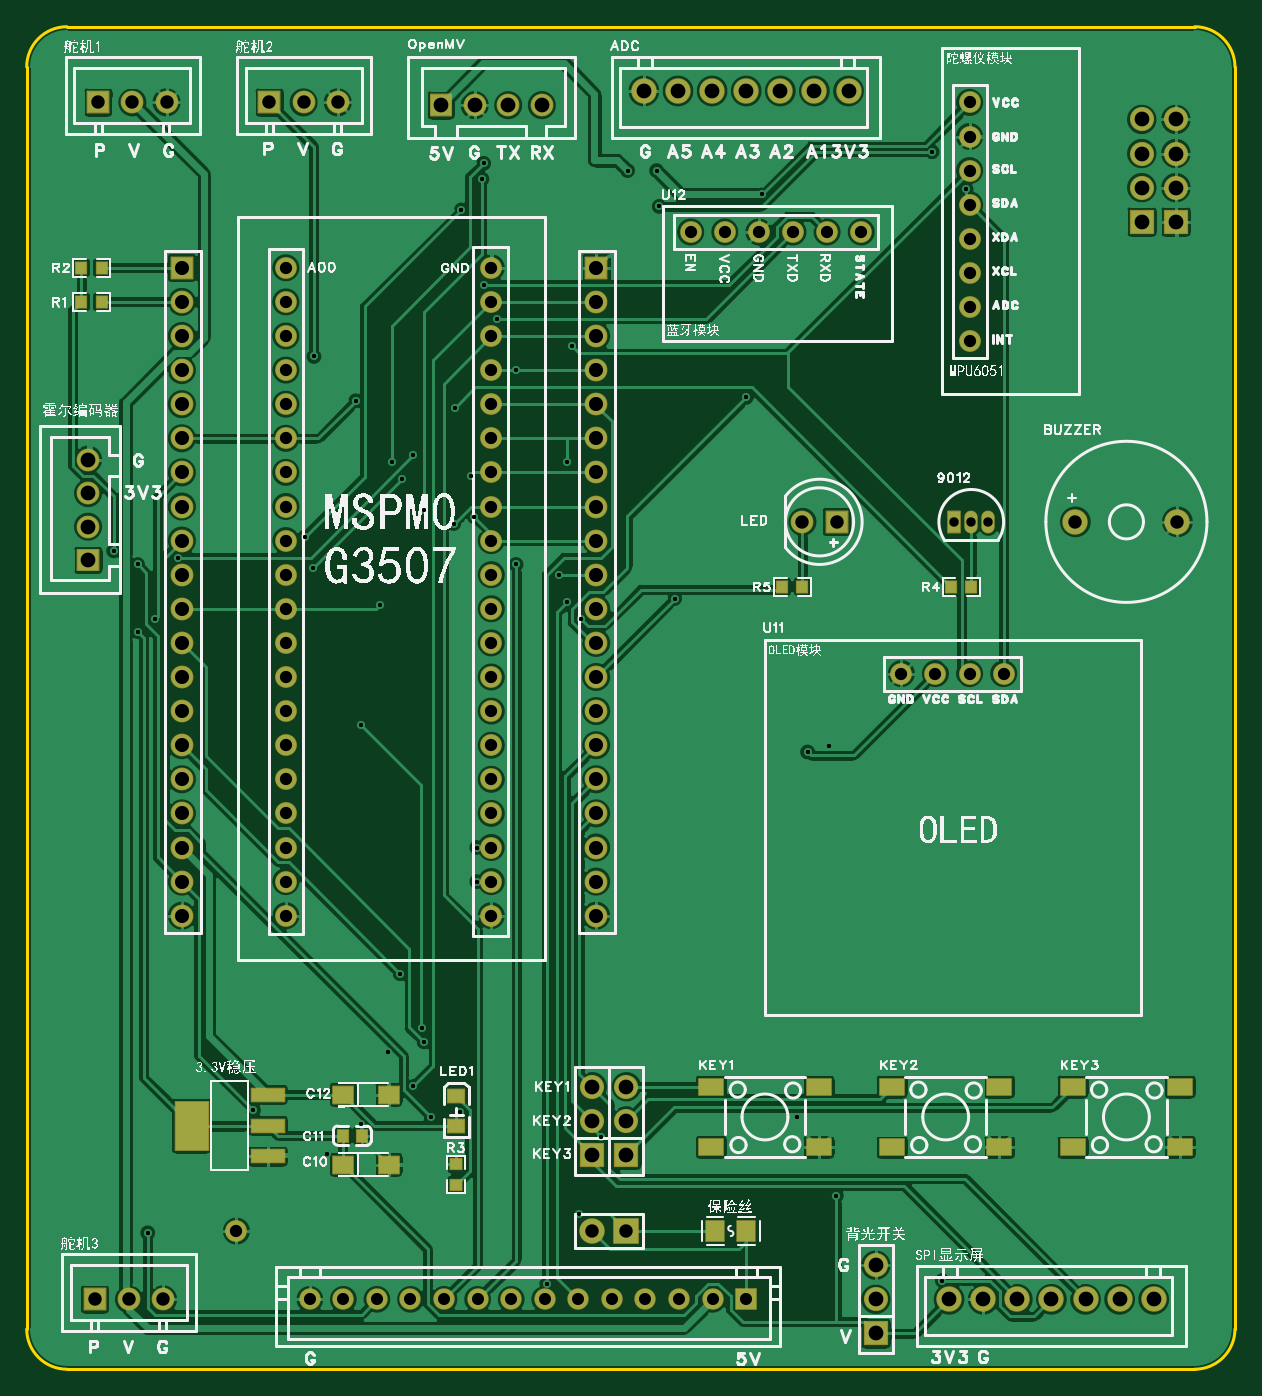
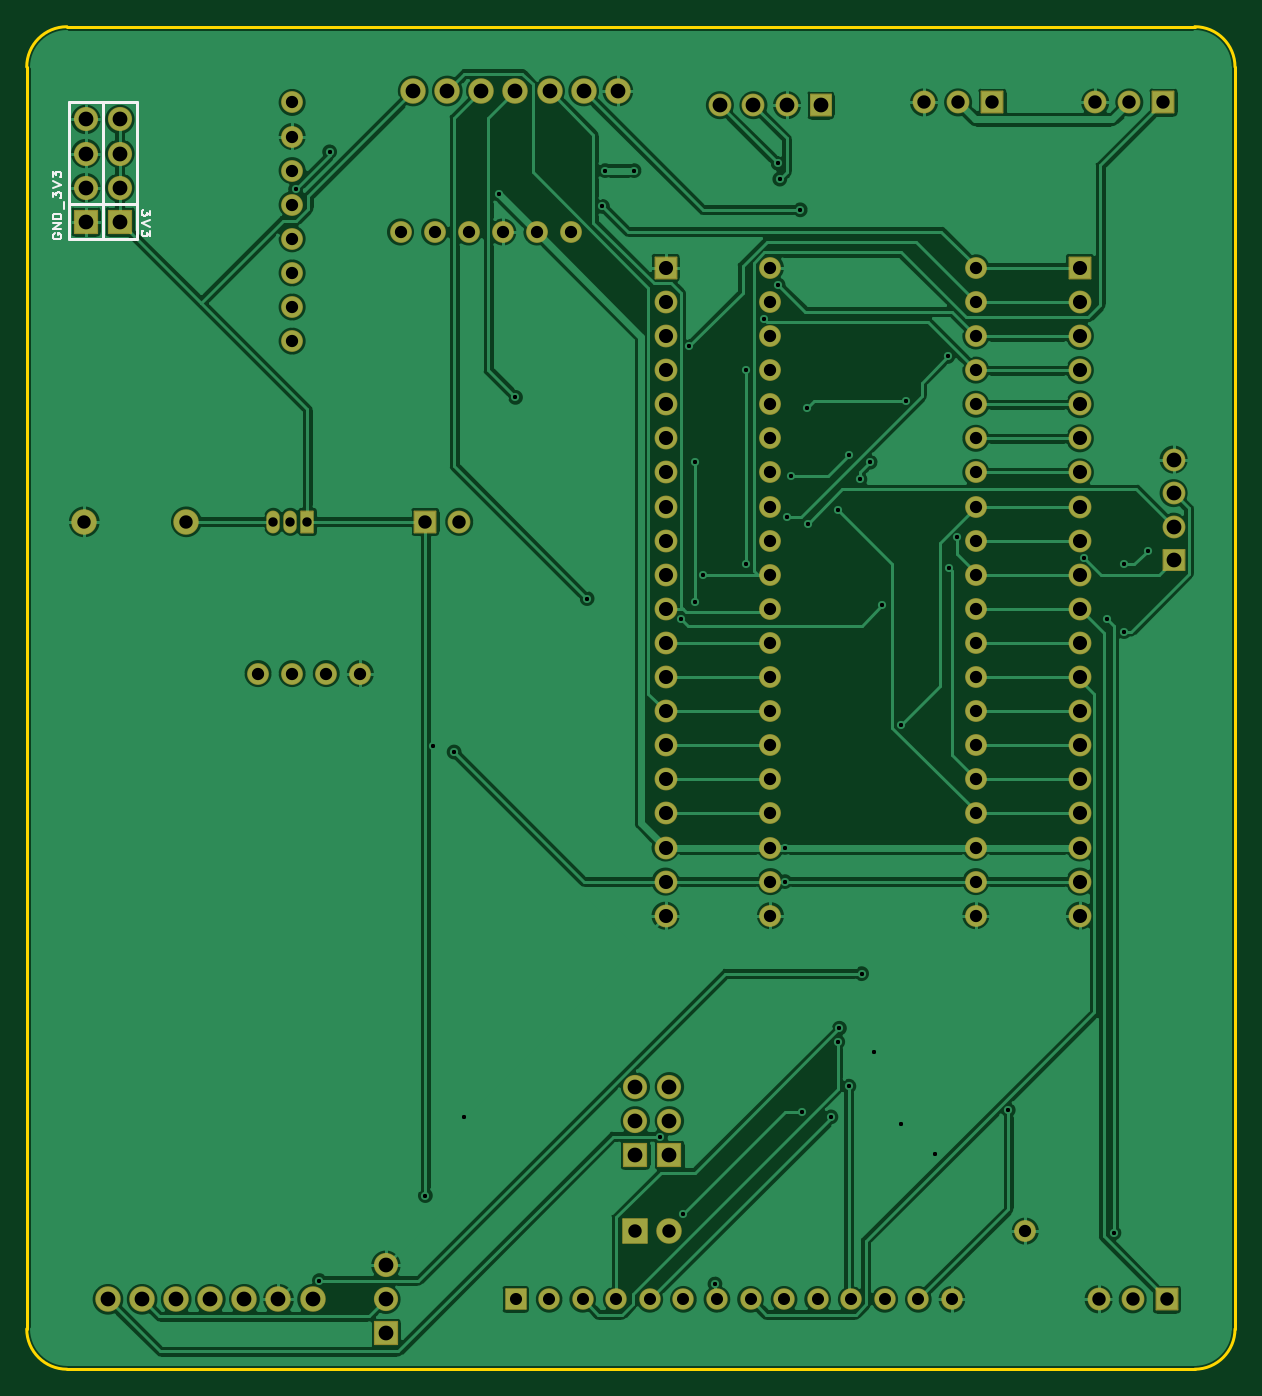
Circuit board: 10 layer files. Board 90.0 x 100.0 mm.
- drill: Drill_PTH_Through.DRL (4970 bytes)
- drill: Drill_PTH_Through_Via.DRL (1374 bytes)
- outline: Gerber_BoardOutlineLayer.GKO (668 bytes)
- bottom_copper: Gerber_BottomLayer.GBL (131124 bytes)
- bottom_silk: Gerber_BottomSilkscreenLayer.GBO (3698 bytes)
- bottom_mask: Gerber_BottomSolderMaskLayer.GBS (5710 bytes)
- top_copper: Gerber_TopLayer.GTL (183963 bytes)
- paste: Gerber_TopPasteMaskLayer.GTP (5107 bytes)
- top_silk: Gerber_TopSilkscreenLayer.GTO (377922 bytes)
- top_mask: Gerber_TopSolderMaskLayer.GTS (7248 bytes)

=== drill: Drill_PTH_Through.DRL ===
;TYPE=PLATED
;Layer: PTH_Through
;EasyEDA Pro v2.2.40.8, 2025-08-04 00:28:18
;Gerber Generator version 0.3
M48
METRIC,LZ,[number-redacted]
;Hole size 1 = 0.30500 METRIC
T01C0.30500
;Hole size 2 = 0.70002 METRIC
T02C0.70002
;Hole size 3 = 0.90002 METRIC
T03C0.90002
;Hole size 4 = 0.91440 METRIC
T04C0.91440
;Hole size 5 = 1.00000 METRIC
T05C1.00000
;Hole size 6 = 1.04999 METRIC
T06C1.04999
;Hole size 7 = 1.10002 METRIC
T07C1.10002
%
G05
G90
T01
X-38.24505Y10.24899
X-36.46705Y9.23299
X-36.46005Y4.23641
X-35.70505Y-40.55101
X-35.19705Y5.16899
X-33.48605Y9.74099
X-27.83105Y-31.40701
X-24.02105Y11.26499
X-23.38605Y8.97899
X-23.32605Y24.72699
X-22.35861Y-34.69757
X-20.21105Y21.42499
X-19.83005Y-32.42301
X-19.83005Y-2.70501
X-18.43305Y6.18499
X-17.79805Y-27.08901
X-17.54405Y16.85299
X-16.90905Y-21.24701
X-16.78205Y15.58299
X-15.96005Y17.36099
X-15.96005Y-29.62901
X-15.25805Y-25.31101
X-15.13105Y13.29699
X-15.13105Y-26.32701
X-14.62305Y-31.91501
X-12.91205Y12.28099
X-12.84505Y20.91699
X-12.46805Y-31.54429
X-12.33705Y35.64899
X-11.64205Y15.83699
X-11.38805Y12.78899
X-11.19405Y-11.84901
X-11.19405Y-14.38901
X-10.81305Y37.93499
X-10.68605Y30.06099
X-10.68605Y39.11039
X-9.67005Y27.52099
X-8.27305Y23.71099
X-8.27305Y9.23299
X-5.98705Y-44.36101
X-5.09805Y8.47099
X-4.46305Y16.85299
X-4.46305Y6.43899
X-4.08205Y25.48899
X-3.57805Y-39.16429
X-3.44705Y5.16899
X-1.92811Y-33.38399
X0.03795Y38.56999
X2.19695Y38.56999
X2.39495Y35.90299
X3.53795Y6.69299
X8.87195Y21.67899
X10.07095Y36.79199
X12.68195Y-31.91501
X13.44395Y-4.73701
X15.01682Y-4.27788
X15.58569Y-37.77507
X22.71495Y39.96699
X23.47695Y-44.10701
X25.25495Y37.17299
T02
X24.36595Y12.40799
X25.63595Y12.40799
X26.90595Y12.40799
T03
X-3.634Y-45.50401
X-1.134Y-45.50401
X1.36599Y-45.50401
X3.86599Y-45.50401
X6.36598Y-45.50401
X8.86598Y-45.50401
X-6.13386Y-45.50401
X-8.63386Y-45.50401
X-11.13385Y-45.50401
X-13.63385Y-45.50401
X-16.13384Y-45.50401
X-18.63384Y-45.50401
X-21.13383Y-45.50401
X-23.63383Y-45.50401
T04
X-29.10105Y-40.42401
X-25.41805Y31.33099
X-25.41805Y28.79099
X-25.41805Y26.25099
X-25.41805Y23.71099
X-25.41805Y21.17099
X-25.41805Y18.63099
X-25.41805Y16.09099
X-25.41805Y13.55099
X-25.41805Y11.01099
X-25.41805Y8.47099
X-25.41805Y5.93099
X-25.41805Y3.39099
X-25.41805Y0.85099
X-25.41805Y-1.68901
X-25.41805Y-4.22901
X-25.41805Y-6.76901
X-25.41805Y-9.30901
X-25.41805Y-11.84901
X-25.41805Y-14.38901
X-25.41805Y-16.92901
X-10.11805Y31.33099
X-10.11805Y28.79099
X-10.11805Y26.25099
X-10.11805Y23.71099
X-10.11805Y21.17099
X-10.11805Y18.63099
X-10.11805Y16.09099
X-10.11805Y13.55099
X-10.11805Y11.01099
X-10.11805Y8.47099
X-10.11805Y5.93099
X-10.11805Y3.39099
X-10.11805Y0.85099
X-10.11805Y-1.68901
X-10.11805Y-4.22901
X-10.11805Y-6.76901
X-10.11805Y-9.30901
X-10.11805Y-11.84901
X-10.11805Y-14.38901
X-10.11805Y-16.92901
X17.43695Y33.99799
X14.89695Y33.99799
X12.35695Y33.99799
X9.81695Y33.99799
X7.27695Y33.99799
X4.73695Y33.99799
X20.42895Y1.10499
X22.96895Y1.10499
X25.50895Y1.10499
X28.04895Y1.10499
X25.50895Y43.64999
X25.50895Y41.10999
X25.50895Y38.56999
X25.50895Y36.02999
X25.50895Y33.48999
X25.50895Y30.94999
X25.50895Y28.40999
X25.50895Y25.86999
T05
X-39.64205Y-45.50376
X-37.10205Y-45.50401
X-34.56205Y-45.50401
X-39.38805Y43.65011
X-36.84805Y43.64986
X-34.30805Y43.64986
X-26.63675Y43.65011
X-24.09675Y43.64986
X-21.55675Y43.64986
X-2.59305Y-40.41101
X-0.05305Y-40.41101
X15.60295Y12.40799
X13.06295Y12.40799
X40.99294Y12.40799
X33.39296Y12.40799
T06
X-33.16505Y-16.92901
X-33.16505Y-14.38901
X-33.16505Y-11.84901
X-33.16505Y-9.30901
X-33.16505Y-6.76901
X-33.16505Y-4.22901
X-33.16505Y-1.68901
X-33.16505Y0.85099
X-33.16505Y3.39099
X-33.16505Y5.93099
X-33.16505Y8.47099
X-33.16505Y11.01099
X-33.16505Y13.55099
X-33.16505Y16.09099
X-33.16505Y18.63099
X-33.16505Y21.17099
X-33.16505Y23.71099
X-33.16505Y26.25099
X-33.16505Y28.79099
X-33.16505Y31.33099
X-2.30405Y-16.92901
X-2.30405Y-14.38901
X-2.30405Y-11.84901
X-2.30405Y-9.30901
X-2.30405Y-6.76901
X-2.30405Y-4.22901
X-2.30405Y-1.68901
X-2.30405Y0.85099
X-2.30405Y3.39099
X-2.30405Y5.93099
X-2.30405Y8.47099
X-2.30405Y11.01099
X-2.30405Y13.55099
X-2.30405Y16.09099
X-2.30405Y18.63099
X-2.30405Y21.17099
X-2.30405Y23.71099
X-2.30405Y26.25099
X-2.30405Y28.79099
X-2.30405Y31.33099
T07
X-40.15005Y17.04692
X-40.15005Y14.54692
X-40.15005Y12.04693
X-40.15005Y9.54693
X-6.35245Y43.44412
X-8.85244Y43.44412
X-11.35244Y43.44412
X-13.85243Y43.44412
X-2.59309Y-34.75101
X-2.59309Y-32.21101
X-2.59309Y-29.67101
X-0.05305Y-34.75101
X-0.05305Y-32.21101
X-0.05305Y-29.67101
X1.25195Y44.50025
X3.79208Y44.50025
X6.33195Y44.50025
X8.87208Y44.50025
X11.41195Y44.50025
X13.95208Y44.50025
X16.49195Y44.50025
X18.52395Y-48.04401
X18.52395Y-45.50401
X18.52395Y-42.96401
X23.98495Y-45.50389
X26.52508Y-45.50389
X29.06495Y-45.50389
X31.60508Y-45.50389
X34.14495Y-45.50389
X36.68508Y-45.50389
X39.22495Y-45.50389
X38.33595Y34.75999
X38.33595Y37.29999
X38.33595Y39.83999
X38.33595Y42.37999
X40.87595Y34.75999
X40.87595Y37.29999
X40.87595Y39.83999
X40.87595Y42.37999
M30
=== drill: Drill_PTH_Through_Via.DRL ===
;TYPE=PLATED
;Layer: PTH_Through_Via
;EasyEDA Pro v2.2.40.8, 2025-08-04 00:28:18
;Gerber Generator version 0.3
M48
METRIC,LZ,[number-redacted]
;Hole size 1 = 0.30500 METRIC
T01C0.30500
%
G05
G90
T01
X-38.24505Y10.24899
X-36.46705Y9.23299
X-36.46005Y4.23641
X-35.70505Y-40.55101
X-35.19705Y5.16899
X-33.48605Y9.74099
X-27.83105Y-31.40701
X-24.02105Y11.26499
X-23.38605Y8.97899
X-23.32605Y24.72699
X-22.35861Y-34.69757
X-20.21105Y21.42499
X-19.83005Y-32.42301
X-19.83005Y-2.70501
X-18.43305Y6.18499
X-17.79805Y-27.08901
X-17.54405Y16.85299
X-16.90905Y-21.24701
X-16.78205Y15.58299
X-15.96005Y17.36099
X-15.96005Y-29.62901
X-15.25805Y-25.31101
X-15.13105Y13.29699
X-15.13105Y-26.32701
X-14.62305Y-31.91501
X-12.91205Y12.28099
X-12.84505Y20.91699
X-12.46805Y-31.54429
X-12.33705Y35.64899
X-11.64205Y15.83699
X-11.38805Y12.78899
X-11.19405Y-11.84901
X-11.19405Y-14.38901
X-10.81305Y37.93499
X-10.68605Y30.06099
X-10.68605Y39.11039
X-9.67005Y27.52099
X-8.27305Y23.71099
X-8.27305Y9.23299
X-5.98705Y-44.36101
X-5.09805Y8.47099
X-4.46305Y16.85299
X-4.46305Y6.43899
X-4.08205Y25.48899
X-3.57805Y-39.16429
X-3.44705Y5.16899
X-1.92811Y-33.38399
X0.03795Y38.56999
X2.19695Y38.56999
X2.39495Y35.90299
X3.53795Y6.69299
X8.87195Y21.67899
X10.07095Y36.79199
X12.68195Y-31.91501
X13.44395Y-4.73701
X15.01682Y-4.27788
X15.58569Y-37.77507
X22.71495Y39.96699
X23.47695Y-44.10701
X25.25495Y37.17299
M30
=== outline: Gerber_BoardOutlineLayer.GKO ===
G04 Layer: BoardOutlineLayer*
G04 EasyEDA Pro v2.2.40.8, 2025-08-04 00:28:17*
G04 Gerber Generator version 0.3*
G04 Scale: 100 percent, Rotated: No, Reflected: No*
G04 Dimensions in millimeters*
G04 Leading zeros omitted, absolute positions, 4 integers and 5 decimals*
G04 Generated by one-click*
%FSLAX45Y45*%
%MOMM*%
%ADD10C,0.254*%
%ADD11C,0.7040*%
G75*


G04 Rect Start*
G54D10*
G01X-4472205Y-4771101D02*
G01X-4472205Y4628899D01*
G02X-4172205Y4928899I300000J0D01*
G01X4227795Y4928899D01*
G02X4527795Y4628899I0J-300000D01*
G01X4527795Y-4771101D01*
G02X4227795Y-5071101I-300000J0D01*
G01X-4172205Y-5071101D01*
G02X-4472205Y-4771101I0J300000D01*
G04 Rect End*

M02*


=== bottom_copper: Gerber_BottomLayer.GBL (131124 bytes, source omitted) ===
=== bottom_silk: Gerber_BottomSilkscreenLayer.GBO ===
G04 Layer: BottomSilkscreenLayer*
G04 EasyEDA Pro v2.2.40.8, 2025-08-04 00:28:17*
G04 Gerber Generator version 0.3*
G04 Scale: 100 percent, Rotated: No, Reflected: No*
G04 Dimensions in millimeters*
G04 Leading zeros omitted, absolute positions, 4 integers and 5 decimals*
G04 Generated by one-click*
%FSLAX45Y45*%
%MOMM*%
%ADD10C,0.1524*%
%ADD11C,0.254*%
%ADD12C,0.2274*%
G75*


G04 Text Start*
G54D10*
G01X3606011Y3557533D02*
G01X3606011Y3523497D01*
G01X3630649Y3542039D01*
G01X3630649Y3532641D01*
G01X3633697Y3526545D01*
G01X3636999Y3523497D01*
G01X3646143Y3520195D01*
G01X3652493Y3520195D01*
G01X3661637Y3523497D01*
G01X3667987Y3529593D01*
G01X3671035Y3538737D01*
G01X3671035Y3548135D01*
G01X3667987Y3557533D01*
G01X3664685Y3560581D01*
G01X3658589Y3563629D01*
G01X3606011Y3489969D02*
G01X3671035Y3465331D01*
G01X3606011Y3440439D02*
G01X3671035Y3465331D01*
G01X3606011Y3404117D02*
G01X3606011Y3370081D01*
G01X3630649Y3388623D01*
G01X3630649Y3379479D01*
G01X3633697Y3373129D01*
G01X3636999Y3370081D01*
G01X3646143Y3367033D01*
G01X3652493Y3367033D01*
G01X3661637Y3370081D01*
G01X3667987Y3376177D01*
G01X3671035Y3385575D01*
G01X3671035Y3394973D01*
G01X3667987Y3404117D01*
G01X3664685Y3407165D01*
G01X3658589Y3410213D01*
G01X4318735Y3390401D02*
G01X4325085Y3387353D01*
G01X4331181Y3381003D01*
G01X4334229Y3374907D01*
G01X4334229Y3362461D01*
G01X4331181Y3356365D01*
G01X4325085Y3350015D01*
G01X4318735Y3346967D01*
G01X4309591Y3343919D01*
G01X4294097Y3343919D01*
G01X4284699Y3346967D01*
G01X4278603Y3350015D01*
G01X4272253Y3356365D01*
G01X4269205Y3362461D01*
G01X4269205Y3374907D01*
G01X4272253Y3381003D01*
G01X4278603Y3387353D01*
G01X4284699Y3390401D01*
G01X4294097Y3390401D01*
G01X4294097Y3374907D02*
G01X4294097Y3390401D01*
G01X4334229Y3420627D02*
G01X4269205Y3420627D01*
G01X4334229Y3420627D02*
G01X4269205Y3463807D01*
G01X4334229Y3463807D02*
G01X4269205Y3463807D01*
G01X4334229Y3494033D02*
G01X4269205Y3494033D01*
G01X4334229Y3494033D02*
G01X4334229Y3515623D01*
G01X4331181Y3524767D01*
G01X4325085Y3531117D01*
G01X4318735Y3534165D01*
G01X4309591Y3537213D01*
G01X4294097Y3537213D01*
G01X4284699Y3534165D01*
G01X4278603Y3531117D01*
G01X4272253Y3524767D01*
G01X4269205Y3515623D01*
G01X4269205Y3494033D01*
G01X4247615Y3567439D02*
G01X4247615Y3623065D01*
G01X4334229Y3659387D02*
G01X4334229Y3693423D01*
G01X4309591Y3674881D01*
G01X4309591Y3684025D01*
G01X4306543Y3690375D01*
G01X4303241Y3693423D01*
G01X4294097Y3696471D01*
G01X4287747Y3696471D01*
G01X4278603Y3693423D01*
G01X4272253Y3687327D01*
G01X4269205Y3677929D01*
G01X4269205Y3668531D01*
G01X4272253Y3659387D01*
G01X4275555Y3656339D01*
G01X4281651Y3653291D01*
G01X4334229Y3726697D02*
G01X4269205Y3751335D01*
G01X4334229Y3776227D02*
G01X4269205Y3751335D01*
G01X4334229Y3812549D02*
G01X4334229Y3846585D01*
G01X4309591Y3828043D01*
G01X4309591Y3837187D01*
G01X4306543Y3843537D01*
G01X4303241Y3846585D01*
G01X4294097Y3849633D01*
G01X4287747Y3849633D01*
G01X4278603Y3846585D01*
G01X4272253Y3840489D01*
G01X4269205Y3831091D01*
G01X4269205Y3821693D01*
G01X4272253Y3812549D01*
G01X4275555Y3809501D01*
G01X4281651Y3806453D01*
G04 Text End*

G04 PolygonModel Start*
G54D11*
G01X3960595Y3605351D02*
G01X3960595Y4364999D01*
G01X3960595Y4364999D02*
G01X3706595Y4364999D01*
G01X3706595Y4364999D02*
G01X3706595Y3348999D01*
G01X3706595Y3348999D02*
G01X3960595Y3348999D01*
G01X3960595Y3348999D02*
G01X3960595Y3605351D01*
G01X3960595Y3605351D02*
G01X3706595Y3605351D01*
G01X4214595Y3605351D02*
G01X4214595Y4364999D01*
G01X4214595Y4364999D02*
G01X3960595Y4364999D01*
G01X3960595Y4364999D02*
G01X3960595Y3348999D01*
G01X3960595Y3348999D02*
G01X4214595Y3348999D01*
G01X4214595Y3348999D02*
G01X4214595Y3605351D01*
G01X4214595Y3605351D02*
G01X3960595Y3605351D01*

M02*


=== bottom_mask: Gerber_BottomSolderMaskLayer.GBS ===
G04 Layer: BottomSolderMaskLayer*
G04 EasyEDA Pro v2.2.40.8, 2025-08-04 00:28:17*
G04 Gerber Generator version 0.3*
G04 Scale: 100 percent, Rotated: No, Reflected: No*
G04 Dimensions in millimeters*
G04 Leading zeros omitted, absolute positions, 4 integers and 5 decimals*
G04 Generated by one-click*
%FSLAX45Y45*%
%MOMM*%
%AMRoundRect*1,1,$1,$2,$3*1,1,$1,$4,$5*1,1,$1,0-$2,0-$3*1,1,$1,0-$4,0-$5*20,1,$1,$2,$3,$4,$5,0*20,1,$1,$4,$5,0-$2,0-$3,0*20,1,$1,0-$2,0-$3,0-$4,0-$5,0*20,1,$1,0-$4,0-$5,$2,$3,0*4,1,4,$2,$3,$4,$5,0-$2,0-$3,0-$4,0-$5,$2,$3,0*%
%ADD10C,1.6256*%
%ADD11C,1.7016*%
%ADD12RoundRect,0.09562X-0.80299X-0.76499X-0.80299X0.76499*%
%ADD13RoundRect,0.09588X-0.80286X0.80286X0.80286X0.80286*%
%ADD14RoundRect,0.09588X-0.80286X-0.80286X-0.80286X0.80286*%
%ADD15RoundRect,0.1020X-0.76499X0.80299X0.76499X0.80299*%
%ADD16RoundRect,0.09562X-0.76499X0.80299X0.76499X0.80299*%
%ADD17C,1.6*%
%ADD18RoundRect,0.09412X-0.75294X0.75294X0.75294X0.75294*%
%ADD19RoundRect,0.09618X-0.85271X-0.85271X-0.85271X0.85271*%
%ADD20C,1.8016*%
%ADD21C,1.9016*%
%ADD22RoundRect,0.09645X-0.90257X0.90257X0.90257X0.90257*%
%ADD23RoundRect,0.09224X-0.45468X0.80468X0.45468X0.80468*%
%ADD24O,1.0016X1.7016*%
G75*


G04 Pad Start*
G54D10*
G01X-2910105Y-4042401D03*
G54D11*
G01X-4015005Y1704704D03*
G01X-4015005Y1454692D03*
G01X-4015005Y1204705D03*
G54D12*
G01X-4015005Y954693D03*
G54D13*
G01X-3964205Y-4550376D03*
G54D11*
G01X-3710205Y-4550401D03*
G01X-3456205Y-4550401D03*
G54D13*
G01X-3938805Y4365011D03*
G54D11*
G01X-3684805Y4364986D03*
G01X-3430805Y4364986D03*
G01X-3316505Y-1692901D03*
G01X-3316505Y-1438901D03*
G01X-3316505Y-1184901D03*
G01X-3316505Y-930901D03*
G01X-3316505Y-676901D03*
G01X-3316505Y-422901D03*
G01X-3316505Y-168901D03*
G01X-3316505Y85099D03*
G01X-3316505Y339099D03*
G01X-3316505Y593099D03*
G01X-3316505Y847099D03*
G01X-3316505Y1101099D03*
G01X-3316505Y1355099D03*
G01X-3316505Y1609099D03*
G01X-3316505Y1863099D03*
G01X-3316505Y2117099D03*
G01X-3316505Y2371099D03*
G01X-3316505Y2625099D03*
G01X-3316505Y2879099D03*
G54D14*
G01X-3316505Y3133099D03*
G54D13*
G01X-2663675Y4365011D03*
G54D11*
G01X-2409675Y4364986D03*
G01X-2155675Y4364986D03*
G54D10*
G01X-2541805Y3133099D03*
G01X-2541805Y2879099D03*
G01X-2541805Y2625099D03*
G01X-2541805Y2371099D03*
G01X-2541805Y2117099D03*
G01X-2541805Y1863099D03*
G01X-2541805Y1609099D03*
G01X-2541805Y1355099D03*
G01X-2541805Y1101099D03*
G01X-2541805Y847099D03*
G01X-2541805Y593099D03*
G01X-2541805Y339099D03*
G01X-2541805Y85099D03*
G01X-2541805Y-168901D03*
G01X-2541805Y-422901D03*
G01X-2541805Y-676901D03*
G01X-2541805Y-930901D03*
G01X-2541805Y-1184901D03*
G01X-2541805Y-1438901D03*
G01X-2541805Y-1692901D03*
G01X-1011805Y3133099D03*
G01X-1011805Y2879099D03*
G01X-1011805Y2625099D03*
G01X-1011805Y2371099D03*
G01X-1011805Y2117099D03*
G01X-1011805Y1863099D03*
G01X-1011805Y1609099D03*
G01X-1011805Y1355099D03*
G01X-1011805Y1101099D03*
G01X-1011805Y847099D03*
G01X-1011805Y593099D03*
G01X-1011805Y339099D03*
G01X-1011805Y85099D03*
G01X-1011805Y-168901D03*
G01X-1011805Y-422901D03*
G01X-1011805Y-676901D03*
G01X-1011805Y-930901D03*
G01X-1011805Y-1184901D03*
G01X-1011805Y-1438901D03*
G01X-1011805Y-1692901D03*
G54D11*
G01X-635232Y4344412D03*
G01X-885244Y4344412D03*
G01X-1135231Y4344412D03*
G54D16*
G01X-1385243Y4344412D03*
G54D17*
G01X-363412Y-4550401D03*
G01X-113400Y-4550401D03*
G01X136587Y-4550401D03*
G01X386599Y-4550401D03*
G01X636586Y-4550401D03*
G54D18*
G01X886598Y-4550401D03*
G54D17*
G01X-613399Y-4550401D03*
G01X-863411Y-4550401D03*
G01X-1113398Y-4550401D03*
G01X-1363410Y-4550401D03*
G01X-1613397Y-4550401D03*
G01X-1863409Y-4550401D03*
G01X-2113396Y-4550401D03*
G01X-2363408Y-4550401D03*
G54D19*
G01X-259309Y-3475101D03*
G54D20*
G01X-259309Y-3221101D03*
G01X-259309Y-2967101D03*
G54D11*
G01X-230405Y-1692901D03*
G01X-230405Y-1438901D03*
G01X-230405Y-1184901D03*
G01X-230405Y-930901D03*
G01X-230405Y-676901D03*
G01X-230405Y-422901D03*
G01X-230405Y-168901D03*
G01X-230405Y85099D03*
G01X-230405Y339099D03*
G01X-230405Y593099D03*
G01X-230405Y847099D03*
G01X-230405Y1101099D03*
G01X-230405Y1355099D03*
G01X-230405Y1609099D03*
G01X-230405Y1863099D03*
G01X-230405Y2117099D03*
G01X-230405Y2371099D03*
G01X-230405Y2625099D03*
G01X-230405Y2879099D03*
G54D14*
G01X-230405Y3133099D03*
G54D21*
G01X-259305Y-4041101D03*
G54D22*
G01X-5305Y-4041101D03*
G54D19*
G01X-5305Y-3475101D03*
G54D20*
G01X-5305Y-3221101D03*
G01X-5305Y-2967101D03*
G54D21*
G01X125195Y4450012D03*
G01X379195Y4450012D03*
G01X633195Y4450012D03*
G01X887195Y4450012D03*
G01X1141195Y4450012D03*
G01X1395195Y4450012D03*
G01X1649195Y4450012D03*
G54D10*
G01X1743695Y3399799D03*
G01X1489695Y3399799D03*
G01X1235695Y3399799D03*
G01X981695Y3399799D03*
G01X727695Y3399799D03*
G01X473695Y3399799D03*
G54D13*
G01X1560295Y1240799D03*
G54D11*
G01X1306295Y1240799D03*
G54D19*
G01X1852395Y-4804401D03*
G54D20*
G01X1852395Y-4550401D03*
G01X1852395Y-4296401D03*
G54D10*
G01X2042895Y110499D03*
G01X2296895Y110499D03*
G01X2550895Y110499D03*
G01X2804895Y110499D03*
G54D23*
G01X2436595Y1240799D03*
G54D24*
G01X2563595Y1240799D03*
G01X2690595Y1240799D03*
G54D10*
G01X2550895Y4364999D03*
G01X2550895Y4110999D03*
G01X2550895Y3856999D03*
G01X2550895Y3602999D03*
G01X2550895Y3348999D03*
G01X2550895Y3094999D03*
G01X2550895Y2840999D03*
G01X2550895Y2586999D03*
G54D21*
G01X2398495Y-4550401D03*
G01X2652495Y-4550401D03*
G01X2906495Y-4550401D03*
G01X3160495Y-4550401D03*
G01X3414495Y-4550401D03*
G01X3668495Y-4550401D03*
G01X3922495Y-4550401D03*
G01X4099292Y1240799D03*
G01X3339298Y1240799D03*
G54D19*
G01X3833595Y3475999D03*
G54D20*
G01X3833595Y3729999D03*
G01X3833595Y3983999D03*
G01X3833595Y4237999D03*
G54D19*
G01X4087595Y3475999D03*
G54D20*
G01X4087595Y3729999D03*
G01X4087595Y3983999D03*
G01X4087595Y4237999D03*
G04 Pad End*

M02*


=== top_copper: Gerber_TopLayer.GTL (183963 bytes, source omitted) ===
=== paste: Gerber_TopPasteMaskLayer.GTP ===
G04 Layer: TopPasteMaskLayer*
G04 EasyEDA Pro v2.2.40.8, 2025-08-04 00:28:17*
G04 Gerber Generator version 0.3*
G04 Scale: 100 percent, Rotated: No, Reflected: No*
G04 Dimensions in millimeters*
G04 Leading zeros omitted, absolute positions, 4 integers and 5 decimals*
G04 Generated by one-click*
%FSLAX45Y45*%
%MOMM*%
%ADD10R,2.47X0.98001*%
%ADD11R,2.47X3.59999*%
%ADD12R,0.8X0.9*%
%ADD13R,1.5X1.29601*%
%ADD14R,1.25001X1.0*%
%ADD15R,1.8082X1.2*%
%ADD16R,1.8X1.2*%
G75*


G04 PolygonModel Start*
G36*
G01X-4109107Y2834100D02*
G01X-4029107Y2834100D01*
G01X-4024106Y2839101D01*
G01X-4024106Y2861898D01*
G01X-4061106Y2861898D01*
G01X-4061106Y2894897D01*
G01X-4024106Y2894897D01*
G01X-4024106Y2919101D01*
G01X-4029107Y2924100D01*
G01X-4109107Y2924100D01*
G01X-4114106Y2919101D01*
G01X-4114106Y2839101D01*
G01X-4109107Y2834100D01*
G37*
G36*
G01X-3870103Y2924097D02*
G01X-3950103Y2924097D01*
G01X-3955104Y2919096D01*
G01X-3955104Y2896300D01*
G01X-3918104Y2896300D01*
G01X-3918104Y2863300D01*
G01X-3955104Y2863300D01*
G01X-3955104Y2839096D01*
G01X-3950103Y2834097D01*
G01X-3870103Y2834097D01*
G01X-3865105Y2839096D01*
G01X-3865105Y2919096D01*
G01X-3870103Y2924097D01*
G37*
G36*
G01X-4109107Y3088100D02*
G01X-4029107Y3088100D01*
G01X-4024106Y3093101D01*
G01X-4024106Y3115898D01*
G01X-4061106Y3115898D01*
G01X-4061106Y3148897D01*
G01X-4024106Y3148897D01*
G01X-4024106Y3173101D01*
G01X-4029107Y3178100D01*
G01X-4109107Y3178100D01*
G01X-4114106Y3173101D01*
G01X-4114106Y3093101D01*
G01X-4109107Y3088100D01*
G37*
G36*
G01X-3870103Y3178097D02*
G01X-3950103Y3178097D01*
G01X-3955104Y3173096D01*
G01X-3955104Y3150300D01*
G01X-3918104Y3150300D01*
G01X-3918104Y3117300D01*
G01X-3955104Y3117300D01*
G01X-3955104Y3093096D01*
G01X-3950103Y3088097D01*
G01X-3870103Y3088097D01*
G01X-3865105Y3093096D01*
G01X-3865105Y3173096D01*
G01X-3870103Y3178097D01*
G37*
G36*
G01X-1227207Y-3740429D02*
G01X-1227207Y-3660429D01*
G01X-1232208Y-3655428D01*
G01X-1255004Y-3655428D01*
G01X-1255004Y-3692428D01*
G01X-1288004Y-3692428D01*
G01X-1288004Y-3655428D01*
G01X-1312208Y-3655428D01*
G01X-1317206Y-3660429D01*
G01X-1317206Y-3740429D01*
G01X-1312208Y-3745428D01*
G01X-1232208Y-3745428D01*
G01X-1227207Y-3740429D01*
G37*
G36*
G01X-1317204Y-3501425D02*
G01X-1317204Y-3581425D01*
G01X-1312203Y-3586426D01*
G01X-1289406Y-3586426D01*
G01X-1289406Y-3549426D01*
G01X-1256406Y-3549426D01*
G01X-1256406Y-3586426D01*
G01X-1232203Y-3586426D01*
G01X-1227204Y-3581425D01*
G01X-1227204Y-3501425D01*
G01X-1232203Y-3496426D01*
G01X-1312203Y-3496426D01*
G01X-1317204Y-3501425D01*
G37*
G36*
G01X604843Y-4103098D02*
G01X604843Y-3975099D01*
G01X609844Y-3970098D01*
G01X724845Y-3970098D01*
G01X729844Y-3975099D01*
G01X730347Y-4016103D01*
G01X685346Y-4016103D01*
G01X685346Y-4061101D01*
G01X729346Y-4061101D01*
G01X729844Y-4103098D01*
G01X724845Y-4108099D01*
G01X609844Y-4108099D01*
G01X604843Y-4103098D01*
G37*
G36*
G01X819844Y-4103098D02*
G01X819846Y-4061101D01*
G01X864344Y-4061101D01*
G01X864344Y-4016103D01*
G01X820347Y-4016103D01*
G01X819844Y-3975099D01*
G01X824845Y-3970098D01*
G01X939843Y-3970098D01*
G01X944845Y-3975099D01*
G01X944845Y-4103098D01*
G01X939843Y-4108099D01*
G01X824845Y-4108099D01*
G01X819844Y-4103098D01*
G37*
G36*
G01X1350460Y803197D02*
G01X1270461Y803197D01*
G01X1265459Y798196D01*
G01X1265459Y775400D01*
G01X1302459Y775400D01*
G01X1302459Y742400D01*
G01X1265459Y742400D01*
G01X1265459Y718196D01*
G01X1270461Y713197D01*
G01X1350460Y713197D01*
G01X1355459Y718196D01*
G01X1355459Y798196D01*
G01X1350460Y803197D01*
G37*
G36*
G01X1111457Y713200D02*
G01X1191456Y713200D01*
G01X1196458Y718201D01*
G01X1196458Y740998D01*
G01X1159457Y740998D01*
G01X1159457Y773997D01*
G01X1196458Y773997D01*
G01X1196458Y798201D01*
G01X1191456Y803200D01*
G01X1111457Y803200D01*
G01X1106458Y798201D01*
G01X1106458Y718201D01*
G01X1111457Y713200D01*
G37*
G36*
G01X2368757Y713200D02*
G01X2448756Y713200D01*
G01X2453758Y718201D01*
G01X2453758Y740998D01*
G01X2416757Y740998D01*
G01X2416757Y773997D01*
G01X2453758Y773997D01*
G01X2453758Y798201D01*
G01X2448756Y803200D01*
G01X2368757Y803200D01*
G01X2363758Y798201D01*
G01X2363758Y718201D01*
G01X2368757Y713200D01*
G37*
G36*
G01X2607760Y803197D02*
G01X2527761Y803197D01*
G01X2522759Y798196D01*
G01X2522759Y775400D01*
G01X2559759Y775400D01*
G01X2559759Y742400D01*
G01X2522759Y742400D01*
G01X2522759Y718196D01*
G01X2527761Y713197D01*
G01X2607760Y713197D01*
G01X2612759Y718196D01*
G01X2612759Y798196D01*
G01X2607760Y803197D01*
G37*

G04 Pad Start*
G54D10*
G01X-2677416Y-3486395D03*
G01X-2677416Y-3256398D03*
G01X-2677416Y-3026401D03*
G54D11*
G01X-3244395Y-3256398D03*
G54D12*
G01X-1976503Y-3331201D03*
G01X-2116508Y-3331201D03*
G54D13*
G01X-2113536Y-3547101D03*
G01X-1776275Y-3547101D03*
G01X-2113536Y-3026401D03*
G01X-1776275Y-3026401D03*
G54D14*
G01X-1272205Y-3256029D03*
G01X-1272205Y-3036015D03*
G54D16*
G01X626908Y-2967101D03*
G01X626908Y-3417088D03*
G01X1426907Y-3417088D03*
G01X1426907Y-2967101D03*
G01X1973108Y-2967101D03*
G01X1973108Y-3417088D03*
G01X2773107Y-3417088D03*
G01X2773107Y-2967101D03*
G01X3319296Y-2967101D03*
G01X3319296Y-3417088D03*
G01X4119295Y-3417088D03*
G01X4119295Y-2967101D03*
G04 Pad End*

M02*


=== top_silk: Gerber_TopSilkscreenLayer.GTO (377922 bytes, source omitted) ===
=== top_mask: Gerber_TopSolderMaskLayer.GTS (7248 bytes, source omitted) ===
